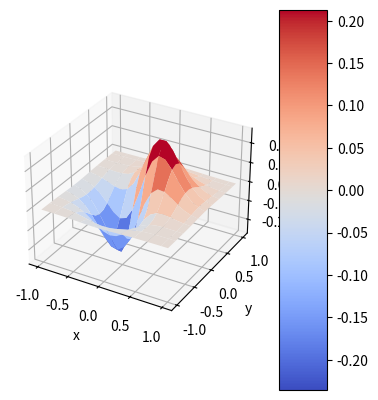

Generate this figure with matplotlib: (Note: this script raises an exception after producing the figure.)
# -*- coding: utf-8 -*-  
""" 
演示二维插值。 
"""  
# -*- coding: utf-8 -*-  
import numpy as np  
from mpl_toolkits.mplot3d import Axes3D  
import matplotlib as mpl  
from scipy import interpolate  
import matplotlib.cm as cm  
import matplotlib.pyplot as plt  
  
def func(x, y):  
    return (x+y)*np.exp(-5.0*(x**2 + y**2))  
  
# X-Y轴分为20*20的网格  
x = np.linspace(-1, 1, 20)  
y = np.linspace(-1,1,20)  
x, y = np.meshgrid(x, y)#20*20的网格数据  
  
fvals = func(x,y) # 计算每个网格点上的函数值  20*20的值  
  
fig = plt.figure(figsize=(9, 6))  
#Draw sub-graph1  
ax=plt.subplot(1, 2, 1,projection = '3d')  
surf = ax.plot_surface(x, y, fvals, rstride=2, cstride=2, cmap=cm.coolwarm,linewidth=0.5, antialiased=True)  
ax.set_xlabel('x')  
ax.set_ylabel('y')  
ax.set_zlabel('f(x, y)')  
plt.colorbar(surf, shrink=0.9, aspect=8)#标注  
#plt.colorbar(surf)

#二维插值  
newfunc = interpolate.interp2d(x, y, fvals, kind='cubic')#newfunc为一个函数  
  
# 计算100*100的网格上的插值  
xnew = np.linspace(-1,1,100)#x  
ynew = np.linspace(-1,1,100)#y  
fnew = newfunc(xnew, ynew)#仅仅是y值   100*100的值  np.shape(fnew) is 100*100  
xnew, ynew = np.meshgrid(xnew, ynew)  
ax2=plt.subplot(1, 2, 2,projection = '3d')  
surf2 = ax2.plot_surface(xnew, ynew, fnew, rstride=2, cstride=2, cmap=cm.coolwarm,linewidth=0.5, antialiased=True)  
ax2.set_xlabel('xnew')  
ax2.set_ylabel('ynew')  
ax2.set_zlabel('fnew(x, y)')  
plt.colorbar(surf2, shrink=0.5, aspect=5)#标注  
  
plt.show()  